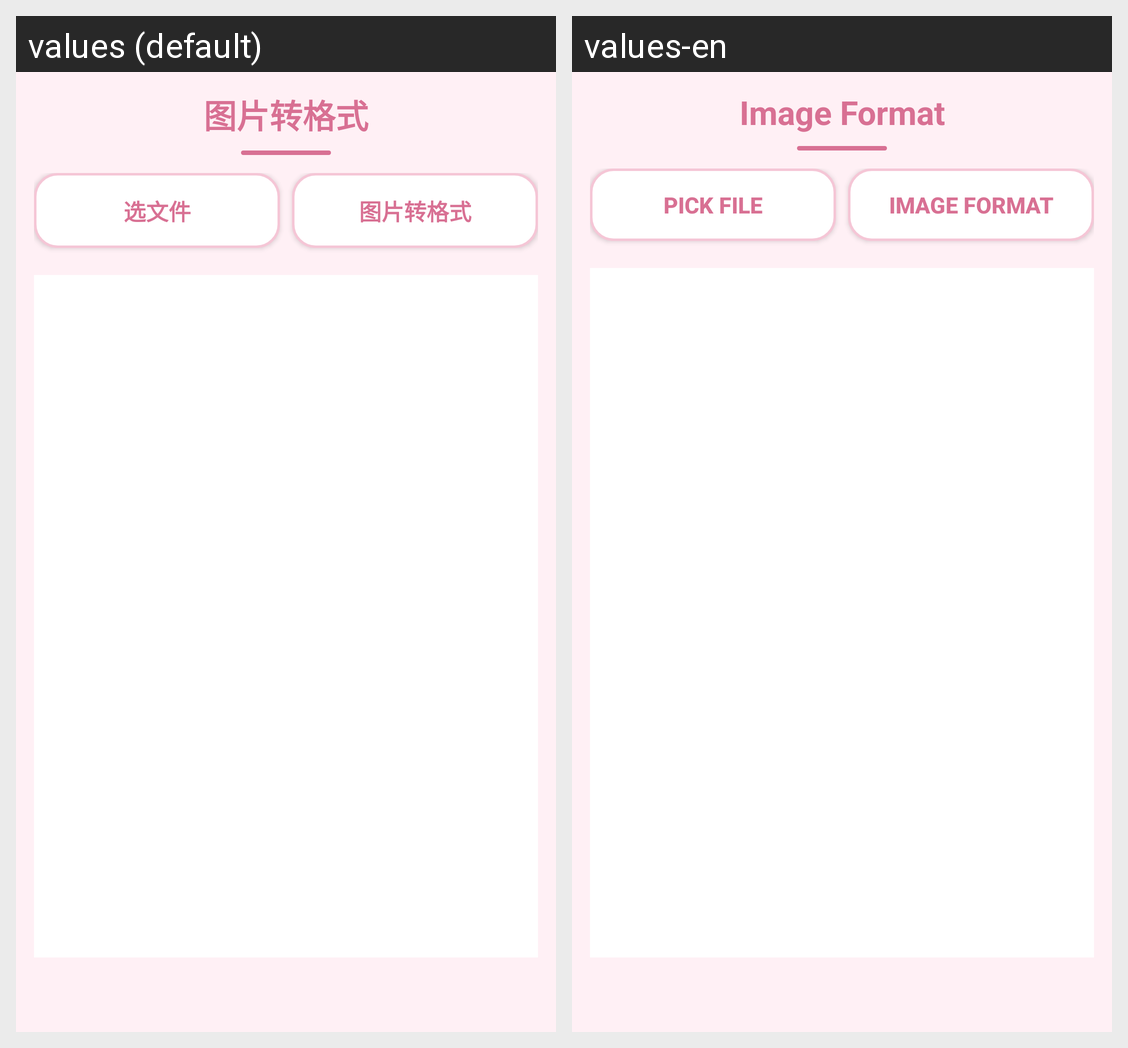

Strings drawn on this Android screen and how each of the app's shown locales translates them:
Android screen res/layout/activity_image_format.xml rendered under 2 locales, left to right: values (default), values-en. Device: Nexus 5 (rendered at 1080×1920; each locale shown at half size, 540×960, under a caption strip naming it); theme Theme.AppCompat.Light.NoActionBar.
Strings drawn on this screen, with the default value and each locale's value (text and hints the layout hard-codes, and strings that could not be matched under every locale, appear in the picture but are not listed):

title_image_format
  values: 图片转格式
  values-en: Image Format

file_enc_pick
  values: 选文件
  values-en: Pick File

img_tool_format
  values: 图片转格式
  values-en: Image Format
